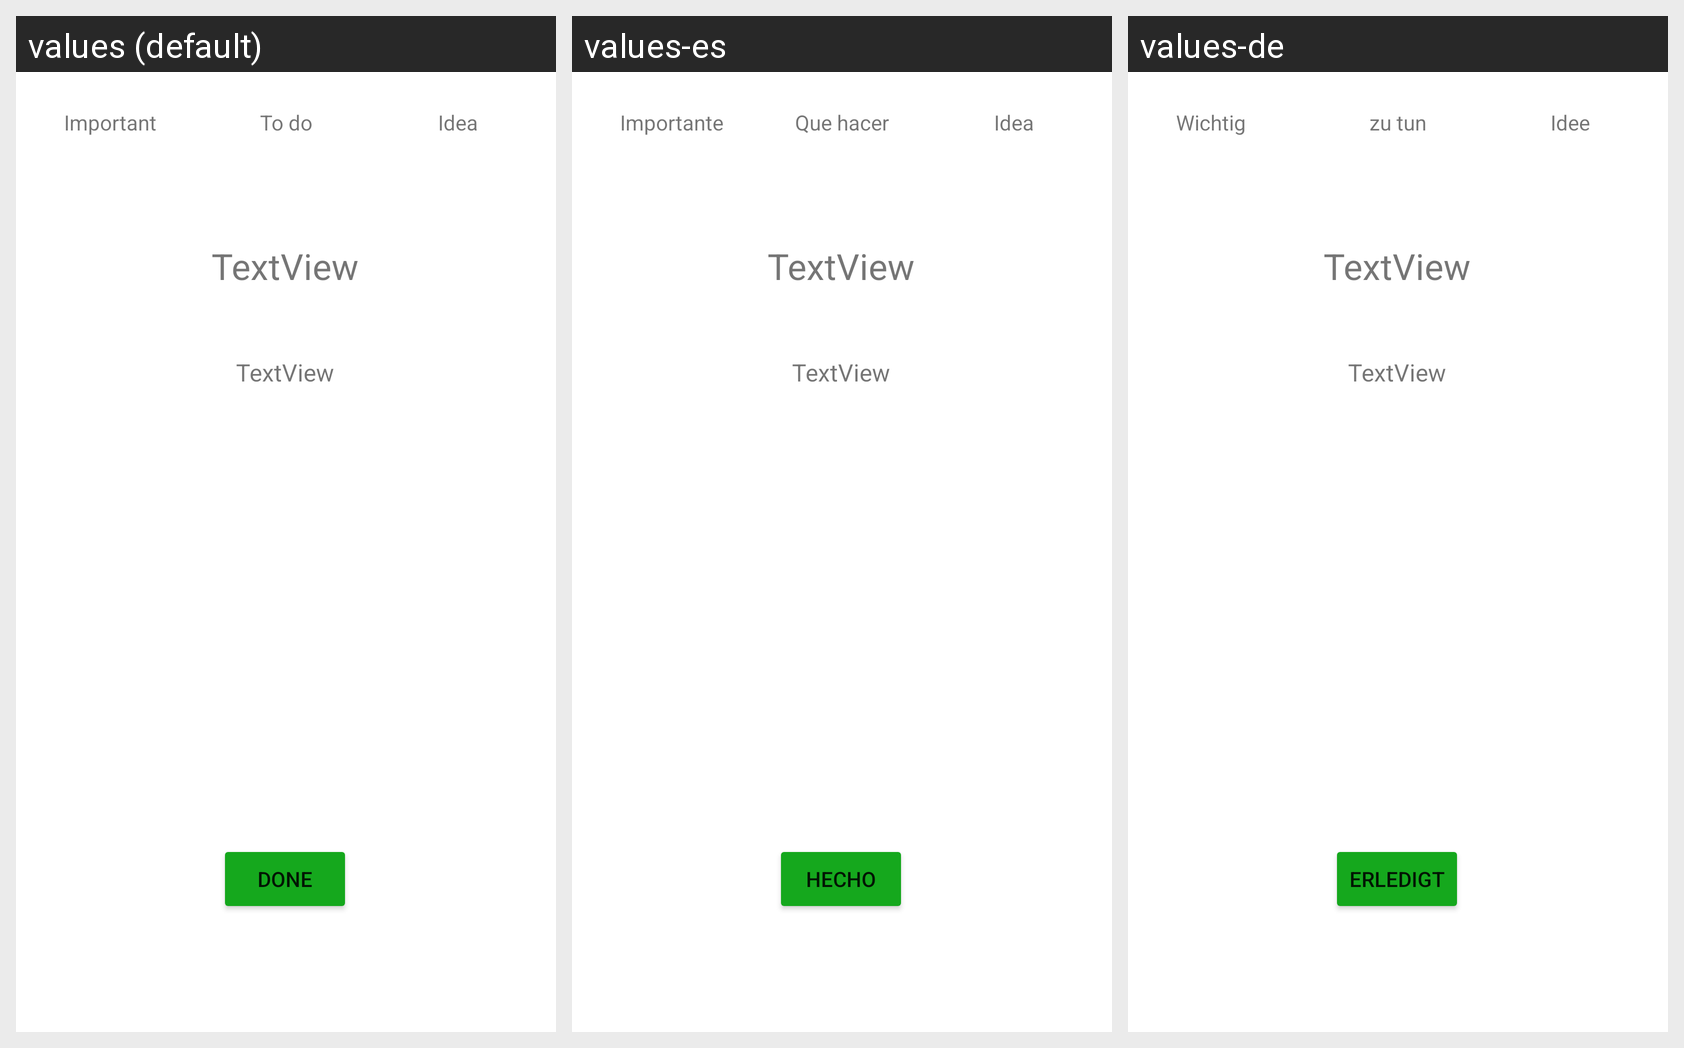

The same Android screen rendered under several of its app's locales, left to right. List the strings drawn on it with the default value and each locale's translation.
Android screen res/layout/dialog_show_note.xml rendered under 3 locales, left to right: values (default), values-es, values-de. Device: Nexus 5 (rendered at 1080×1920; each locale shown at half size, 540×960, under a caption strip naming it); theme Theme.NoteToSelfBatuhanBaran.
Strings drawn on this screen, with the default value and each locale's value (text and hints the layout hard-codes appear in the picture but are not listed):

important_text
  values: Important
  values-es: Importante
  values-de: Wichtig

todo_text
  values: To do
  values-es: Que hacer
  values-de: zu tun

idea_text
  values: Idea
  values-es: Idea
  values-de: Idee

done_button
  values: Done
  values-es: hecho
  values-de: erledigt
